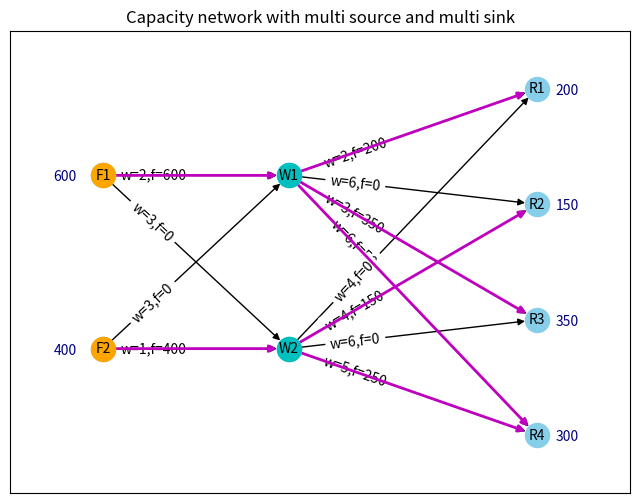

This figure's Python source:
# mathmodel21_v1.py
# Demo21 of mathematical modeling algorithm
# Demo of network flow problem optimization with NetworkX
# Copyright 2021 YouCans, XUPT
# Crated：2021-07-18

import numpy as np
import matplotlib.pyplot as plt  # 导入 Matplotlib 工具包
import networkx as nx  # 导入 NetworkX 工具包

# # 4. 多源多汇最小费用流问题 (Capacity network with multi source and multi sink)
# # 4.1 费用网络
# 创建有向图
G1 = nx.DiGraph()  # 创建一个有向图 DiGraph
G1.add_edges_from([('F1','W1',{'capacity': 9e5, 'weight': 2}), # F1~F2：工厂
                  ('F1','W2',{'capacity': 9e5, 'weight': 3}),  # W1~W2：仓库
                  ('F2','W1',{'capacity': 9e5, 'weight': 3}),
                  ('F2','W2',{'capacity': 9e5, 'weight': 1}),
                  ('W1','R1',{'capacity': 9e5, 'weight': 2}),  # R1~R4：零售店
                  ('W1','R2',{'capacity': 9e5, 'weight': 6}),
                  ('W1','R3',{'capacity': 9e5, 'weight': 3}),
                  ('W1','R4',{'capacity': 9e5, 'weight': 6}),
                  ('W2','R1',{'capacity': 9e5, 'weight': 4}),
                  ('W2','R2',{'capacity': 9e5, 'weight': 4}),
                  ('W2','R3',{'capacity': 9e5, 'weight': 6}),
                  ('W2','R4',{'capacity': 9e5, 'weight': 5})]) # 添加边的属性 'capacity', 'weight'
G1.add_node("F1", demand=-600)  # nx.min_cost_flow() 的设置要求
G1.add_node("F2", demand=-400)  # 设置源点的流量，负值表示净流出
G1.add_node("R1", demand=200)  # 设置汇点的流量，正值表示净流入
G1.add_node("R2", demand=150)
G1.add_node("R3", demand=350)
G1.add_node("R4", demand=300)
pos={'F1':(2,6.5),'F2':(2,3.5),'W1':(5,6.5),'W2':(5,3.5),'R1':(9,8),'R2':(9,6),'R3':(9,4),'R4':(9,2)}  # 指定顶点绘图位置

# # 4.2 用 NetworkX 求最小费用流
# 求最小费用流(demand=v)
minFlowCost = nx.min_cost_flow_cost(G1)  # 求最小费用流的费用
minFlowDict = nx.min_cost_flow(G1)  # 求最小费用流
# minFlowCost, minFlowDict = nx.network_simplex(G2)  # 求最小费用流--与上行等效

# 整理边的标签，用于绘图显示
# 数据格式转换
edgeCapacity = nx.get_edge_attributes(G1, 'weight')
edgeLabel = {}  # 边的标签
for i in edgeCapacity.keys():  # 整理边的标签，用于绘图显示
    edgeLabel[i] = f'w={edgeCapacity[i]:}'  # 边的容量
edgeLists = []
for i in minFlowDict.keys():
    for j in minFlowDict[i].keys():
        edgeLabel[(i,j)] += ',f=' + str(minFlowDict[i][j])  # 取出每条边流量信息存入边显示值
        if minFlowDict[i][j] > 0:
            edgeLists.append((i, j))

print("1. NetworkX 网络与图（最小费用流优化结果）：")  # NetworkX 工具包
print("最小费用:{}".format(minFlowCost))  # 输出最小费用的值
print("最小费用流的路径及流量: ", minFlowDict)  # 输出最小费用流的途径和各路径上的流量
print("最小费用流的路径：", edgeLists)  # 输出最小费用流的途径

# 绘制有向网络图
fig, ax = plt.subplots(figsize=(8,6))
ax.text(1.2,6.4,"600",color='navy')
ax.text(1.2,3.4,"400",color='navy')
ax.text(9.3,7.9,"200",color='navy')
ax.text(9.3,5.9,"150",color='navy')
ax.text(9.3,3.9,"350",color='navy')
ax.text(9.3,1.9,"300",color='navy')
ax.set_title("Capacity network with multi source and multi sink")
nx.draw(G1,pos,with_labels=True,node_color='skyblue',node_size=300,font_size=10)   # 绘制有向图，显示顶点标签
edgeLabel1 = nx.get_edge_attributes(G1, 'weight')
nx.draw_networkx_nodes(G1, pos, nodelist=['F1','F2'], node_color='orange')  # 设置指定顶点的颜色、宽度
nx.draw_networkx_nodes(G1, pos, nodelist=['W1','W2'], node_color='c')  # 设置指定顶点的颜色、宽度
nx.draw_networkx_edge_labels(G1,pos,edgeLabel,font_size=10,label_pos=0.25)  # 显示边的标签：'capacity','weight' + minCostFlow
nx.draw_networkx_edges(G1,pos,edgelist=edgeLists,edge_color='m',width=2)  # 设置指定边的颜色、宽度
plt.xlim(0.5, 10.5)
plt.ylim(1, 9)
plt.axis('on')
plt.show()
